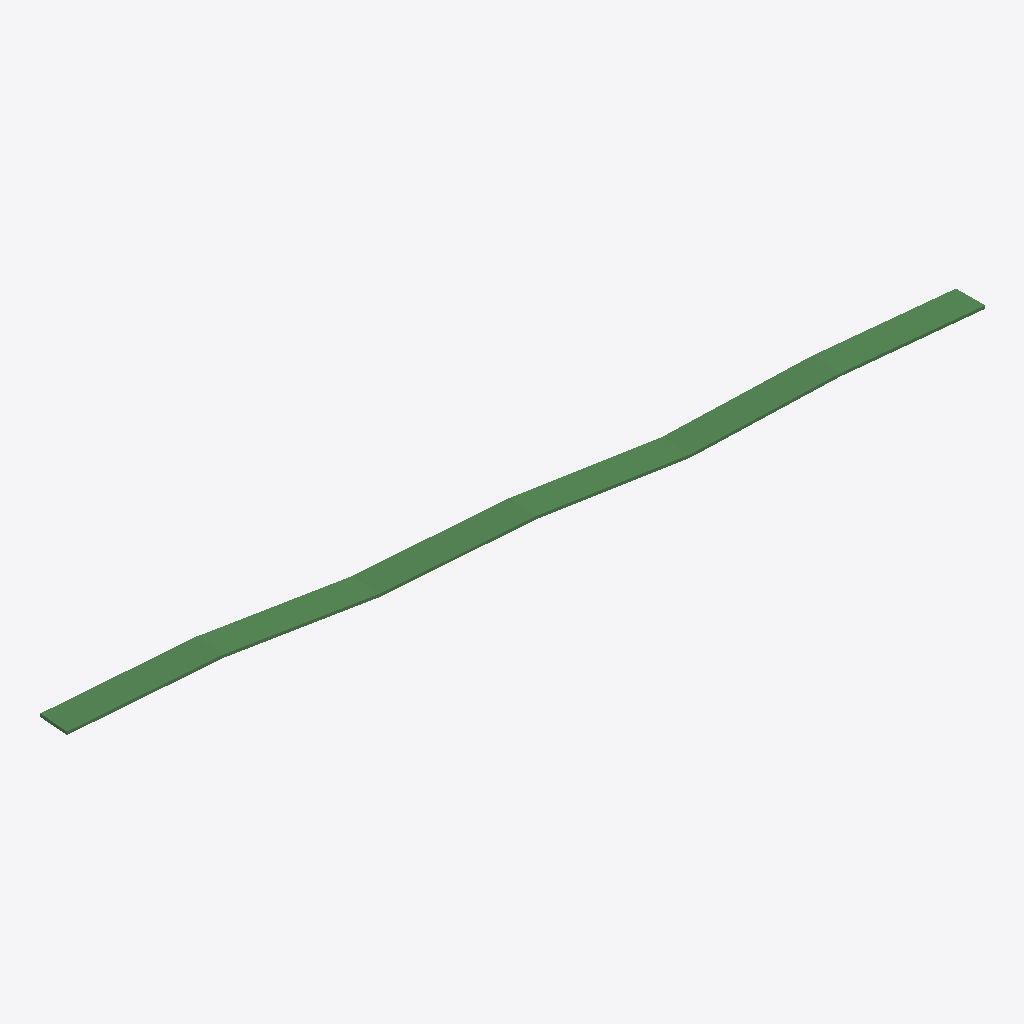
Isometric view of an IFC building model (IFC-SPF (STEP), schema IFC4X3, length unit metre), seen from the south-west, elements coloured by IFC class: 1 beam (green).
Extent 119.5 m × 10.4 m × 6.4 m (x, y, z). Elements (1): 1 IfcBeam.

HEADER;
FILE_DESCRIPTION(('ViewDefinition [CoordinationView]'),'2;1');
FILE_NAME('','2024-10-02T08:50:47',(),(),'IfcOpenShell 0.8.0','IfcOpenShell 0.8.0','');
FILE_SCHEMA(('IFC4X3'));
ENDSEC;
DATA;
#13=IFCPROJECT('2dNAPcW8eHxuaa00qwAHyA',#5,'Redacted','Redacted',$,$,$,(#10),#16);
#20=IFCSITE('2dNCrfW8eHxuIY00qwAHyA',#5,'Redacted',$,$,#19,$,$,.ELEMENT.,$,$,$,$,$);
#118=IFCBEAM('2dNsvDW8eHxwS600qwAHyA',#5,'Redacted','Redacted',$,#110,#117,$,.GIRDER_SEGMENT.);
ENDSEC;
